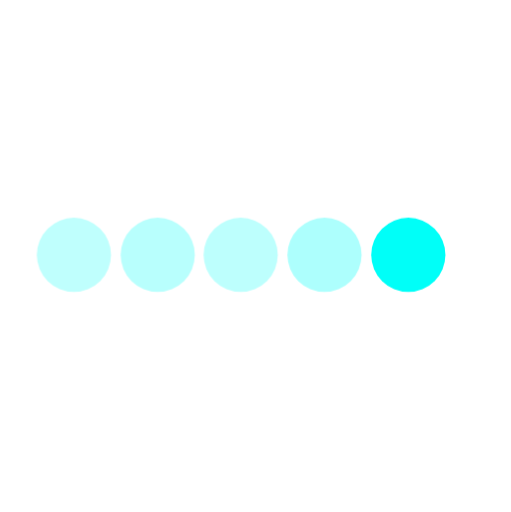
t = 0.00 s
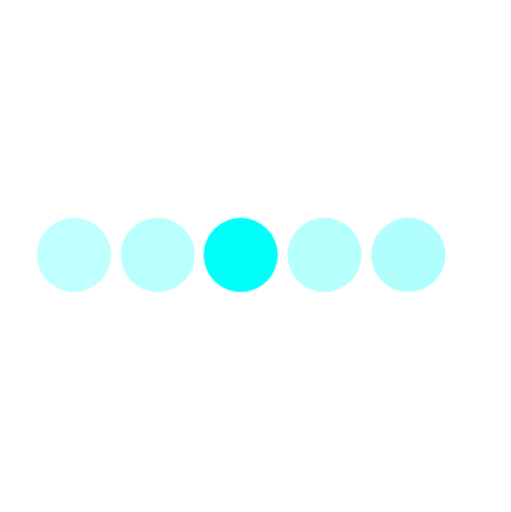
t = 2.00 s
t = 4.00 s: frame unchanged from t = 0.00 s, image omitted
t = 6.00 s: frame unchanged from t = 2.00 s, image omitted
t = 8.00 s: frame unchanged from t = 0.00 s, image omitted
t = 10.00 s: frame unchanged from t = 2.00 s, image omitted

The animated SVG that drew these frames (rendered in a browser with its animation timeline set to each time). Animation: 2 SMIL elements (animate=2); frames cover the first 10.00 s.

<svg xmlns="http://www.w3.org/2000/svg" viewBox="0 0 573 574">
    <animate attributeName="viewbox" dur="15s" begin="0"></animate>
    <defs id="filters"></defs>
    <svg x="0" y="0" id="comp3417.1" viewBox="0 0 573 574"
        style="transform-origin: 270.356px 285.729px; animation-timing-function: linear;"
        name="play;0.8;1666666666666666666666666666666666" class="0">
        <style type="text/css" id="Scircle1953.8">@keyframes circle19538 { 0% {transform-origin:
            363.856px 286.5px; transform: scaleY(1) skewX(0deg) skewY(0deg) scaleX(1) rotateX(0deg)
            rotateY(0deg) rotateZ(0deg) translateY(18px) translateX(243px); fill: rgb(0, 255, 248);
            color: rgb(0, 255, 248); fill-opacity: 0.32; animation-timing-function: linear;} 18.7%
            {transform-origin: 363.856px 286.5px; transform: scaleY(1) skewX(0deg) skewY(0deg)
            scaleX(1) rotateX(0deg) rotateY(0deg) rotateZ(0deg) translateY(18px) translateX(243px);
            fill: rgb(0, 255, 248); color: rgb(0, 255, 248); fill-opacity: 0.32;
            animation-play-state: paused; animation-timing-function: linear;} 20.1%
            {transform-origin: 363.856px 286.5px; transform: scaleY(1) skewX(0deg) skewY(0deg)
            scaleX(1) rotateX(0deg) rotateY(0deg) rotateZ(0deg) translateY(18px) translateX(243px);
            fill: rgb(0, 255, 248); color: rgb(0, 255, 248); fill-opacity: 1; animation-play-state:
            paused; animation-timing-function: linear;} 39.300000000000004% {transform-origin:
            363.856px 286.5px; transform: scaleY(1) skewX(0deg) skewY(0deg) scaleX(1) rotateX(0deg)
            rotateY(0deg) rotateZ(0deg) translateY(18px) translateX(243px); fill: rgb(0, 255, 248);
            color: rgb(0, 255, 248); fill-opacity: 1; animation-play-state: paused;
            animation-timing-function: linear;} 39.800000000000004% {transform-origin: 363.856px
            286.5px; transform: scaleY(1) skewX(0deg) skewY(0deg) scaleX(1) rotateX(0deg)
            rotateY(0deg) rotateZ(0deg) translateY(18px) translateX(243px); fill: rgb(0, 255, 248);
            color: rgb(0, 255, 248); fill-opacity: 0.29; animation-play-state: paused;
            animation-timing-function: linear;}</style>
        <style type="text/css" id="Scircle1180.6">@keyframes circle11806 { 0% {transform-origin:
            269.856px 286.5px; transform: scaleY(1) skewX(0deg) skewY(0deg) scaleX(1) rotateX(0deg)
            rotateY(0deg) rotateZ(0deg) translateY(18px) translateX(149px); fill: rgb(0, 255, 248);
            color: rgb(0, 255, 248); fill-opacity: 0.26; animation-timing-function: linear;} 39.1%
            {transform-origin: 269.856px 286.5px; transform: scaleY(1) skewX(0deg) skewY(0deg)
            scaleX(1) rotateX(0deg) rotateY(0deg) rotateZ(0deg) translateY(18px) translateX(149px);
            fill: rgb(0, 255, 248); color: rgb(0, 255, 248); fill-opacity: 0.26;
            animation-play-state: paused; animation-timing-function: linear;} 40% {transform-origin:
            269.856px 286.5px; transform: scaleY(1) skewX(0deg) skewY(0deg) scaleX(1) rotateX(0deg)
            rotateY(0deg) rotateZ(0deg) translateY(18px) translateX(149px); fill: rgb(0, 255, 248);
            color: rgb(0, 255, 248); fill-opacity: 1; animation-play-state: paused;
            animation-timing-function: linear;} 59% {transform-origin: 269.856px 286.5px; transform:
            scaleY(1) skewX(0deg) skewY(0deg) scaleX(1) rotateX(0deg) rotateY(0deg) rotateZ(0deg)
            translateY(18px) translateX(149px); fill: rgb(0, 255, 248); color: rgb(0, 255, 248);
            fill-opacity: 1; animation-play-state: paused; animation-timing-function: linear;} 59.8%
            {transform-origin: 269.856px 286.5px; transform: scaleY(1) skewX(0deg) skewY(0deg)
            scaleX(1) rotateX(0deg) rotateY(0deg) rotateZ(0deg) translateY(18px) translateX(149px);
            fill: rgb(0, 255, 248); color: rgb(0, 255, 248); fill-opacity: 0.35;
            animation-play-state: paused; animation-timing-function: linear;}</style>
        <style type="text/css" id="Scircle1221.5">@keyframes circle12215 { 0% {transform-origin:
            176.856px 286.5px; transform: scaleY(1) skewX(0deg) skewY(0deg) scaleX(1) rotateX(0deg)
            rotateY(0deg) rotateZ(0deg) translateY(18px) translateX(56px); fill: rgb(0, 255, 248);
            color: rgb(0, 255, 248); fill-opacity: 0.28; animation-timing-function: linear;} 59%
            {transform-origin: 176.856px 286.5px; transform: scaleY(1) skewX(0deg) skewY(0deg)
            scaleX(1) rotateX(0deg) rotateY(0deg) rotateZ(0deg) translateY(18px) translateX(56px);
            fill: rgb(0, 255, 248); color: rgb(0, 255, 248); fill-opacity: 0.28;
            animation-play-state: paused; animation-timing-function: linear;} 60% {transform-origin:
            176.856px 286.5px; transform: scaleY(1) skewX(0deg) skewY(0deg) scaleX(1) rotateX(0deg)
            rotateY(0deg) rotateZ(0deg) translateY(18px) translateX(56px); fill: rgb(0, 255, 248);
            color: rgb(0, 255, 248); fill-opacity: 1; animation-play-state: paused;
            animation-timing-function: linear;} 79.3% {transform-origin: 176.856px 286.5px;
            transform: scaleY(1) skewX(0deg) skewY(0deg) scaleX(1) rotateX(0deg) rotateY(0deg)
            rotateZ(0deg) translateY(18px) translateX(56px); fill: rgb(0, 255, 248); color: rgb(0,
            255, 248); fill-opacity: 1; animation-play-state: paused; animation-timing-function:
            linear;} 79.80000000000001% {transform-origin: 176.856px 286.5px; transform: scaleY(1)
            skewX(0deg) skewY(0deg) scaleX(1) rotateX(0deg) rotateY(0deg) rotateZ(0deg)
            translateY(18px) translateX(56px); fill: rgb(0, 255, 248); color: rgb(0, 255, 248);
            fill-opacity: 0.25; animation-play-state: paused; animation-timing-function: linear;}</style>
        <style type="text/css" id="Scircle2148.3">@keyframes circle21483 { 0% {transform-origin:
            82.856px 286.5px; transform: scaleY(1) skewX(0deg) skewY(0deg) scaleX(1) rotateX(0deg)
            rotateY(0deg) rotateZ(0deg) translateY(18px) translateX(-38px); fill: rgb(0, 255, 248);
            color: rgb(0, 255, 248); fill-opacity: 0.25; animation-timing-function: linear;} 79.3%
            {transform-origin: 82.856px 286.5px; transform: scaleY(1) skewX(0deg) skewY(0deg)
            scaleX(1) rotateX(0deg) rotateY(0deg) rotateZ(0deg) translateY(18px) translateX(-38px);
            fill: rgb(0, 255, 248); color: rgb(0, 255, 248); fill-opacity: 0.25;
            animation-play-state: paused; animation-timing-function: linear;} 80.10000000000001%
            {transform-origin: 82.856px 286.5px; transform: scaleY(1) skewX(0deg) skewY(0deg)
            scaleX(1) rotateX(0deg) rotateY(0deg) rotateZ(0deg) translateY(18px) translateX(-38px);
            fill: rgb(0, 255, 248); color: rgb(0, 255, 248); fill-opacity: 1; animation-play-state:
            paused; animation-timing-function: linear;} 99.6% {transform-origin: 82.856px 286.5px;
            transform: scaleY(1) skewX(0deg) skewY(0deg) scaleX(1) rotateX(0deg) rotateY(0deg)
            rotateZ(0deg) translateY(18px) translateX(-38px); fill: rgb(0, 255, 248); color: rgb(0,
            255, 248); fill-opacity: 1; animation-play-state: paused; animation-timing-function:
            linear;} 99.9% {transform-origin: 82.856px 286.5px; transform: scaleY(1) skewX(0deg)
            skewY(0deg) scaleX(1) rotateX(0deg) rotateY(0deg) rotateZ(0deg) translateY(18px)
            translateX(-38px); fill: rgb(0, 255, 248); color: rgb(0, 255, 248); fill-opacity: 0.29;
            animation-play-state: paused; animation-timing-function: linear;}</style>
        <style type="text/css" id="Scircle2171.7">@keyframes circle21717 { 0% {transform-origin:
            457.856px 286.5px; transform: scaleY(1) skewX(0deg) skewY(0deg) scaleX(1) rotateX(0deg)
            rotateY(0deg) rotateZ(0deg) translateY(18px) translateX(337px); fill: rgb(0, 255, 248);
            color: rgb(0, 255, 248); fill-opacity: 1; animation-timing-function: linear;} 18.9%
            {transform-origin: 457.856px 286.5px; transform: scaleY(1) skewX(0deg) skewY(0deg)
            scaleX(1) rotateX(0deg) rotateY(0deg) rotateZ(0deg) translateY(18px) translateX(337px);
            fill: rgb(0, 255, 248); color: rgb(0, 255, 248); fill-opacity: 1; animation-play-state:
            paused; animation-timing-function: linear;} 19.900000000000002% {transform-origin:
            457.856px 286.5px; transform: scaleY(1) skewX(0deg) skewY(0deg) scaleX(1) rotateX(0deg)
            rotateY(0deg) rotateZ(0deg) translateY(18px) translateX(337px); fill: rgb(0, 255, 248);
            color: rgb(0, 255, 248); fill-opacity: 0.31; animation-play-state: paused;
            animation-timing-function: linear;}</style>
        <animate attributeName="viewbox" dur="0.8" begin="0"
            repeatCount="1666666666666666666666666666666666"></animate>
        <defs></defs>
        <circle cy="267.72907302988204" cx="120.85602407997607" id="circle2171.7"
            r="41.599178746584755"
            style="animation:circle21717 0.8s ease 0s 1666666666666666666666666666666666 normal none;animation-playstate:running;transform-origin: 457.856px 286.5px; transform: scaleY(1) skewX(0deg) skewY(0deg) scaleX(1) rotateX(0deg) rotateY(0deg) rotateZ(0deg) translateY(18px) translateX(337px); fill: rgb(0, 255, 248); color: rgb(0, 255, 248); fill-opacity: 0.31;"
            name="2.98"></circle>
        <circle cy="267.72907302988204" cx="120.85602407997607" id="circle2148.3"
            r="41.599178746584755"
            style="animation:circle21483 0.8s ease 0s 1666666666666666666666666666666666 normal none;animation-playstate:running;transform-origin: 82.856px 286.5px; transform: scaleY(1) skewX(0deg) skewY(0deg) scaleX(1) rotateX(0deg) rotateY(0deg) rotateZ(0deg) translateY(18px) translateX(-38px); fill: rgb(0, 255, 248); color: rgb(0, 255, 248); fill-opacity: 0.29;"
            name="15">TEXT</circle>
        <circle cy="267.72907302988204" cx="120.85602407997607" id="circle1221.5"
            r="41.599178746584755"
            style="animation:circle12215 0.8s ease 0s 1666666666666666666666666666666666 normal none;animation-playstate:running;transform-origin: 176.856px 286.5px; transform: scaleY(1) skewX(0deg) skewY(0deg) scaleX(1) rotateX(0deg) rotateY(0deg) rotateZ(0deg) translateY(18px) translateX(56px); fill: rgb(0, 255, 248); color: rgb(0, 255, 248); fill-opacity: 0.25;"
            name="11.98">TEXT</circle>
        <circle cy="267.72907302988204" cx="120.85602407997607" id="circle1180.6"
            r="41.599178746584755"
            style="animation:circle11806 0.8s ease 0s 1666666666666666666666666666666666 normal none;animation-playstate:running;transform-origin: 269.856px 286.5px; transform: scaleY(1) skewX(0deg) skewY(0deg) scaleX(1) rotateX(0deg) rotateY(0deg) rotateZ(0deg) translateY(18px) translateX(149px); fill: rgb(0, 255, 248); color: rgb(0, 255, 248); fill-opacity: 0.35;"
            name="8.98">TEXT</circle>
        <circle cy="267.72907302988204" cx="120.85602407997607" id="circle1953.8"
            r="41.599178746584755"
            style="animation:circle19538 0.8s ease 0s 1666666666666666666666666666666666 normal none;animation-playstate:running;transform-origin: 363.856px 286.5px; transform: scaleY(1) skewX(0deg) skewY(0deg) scaleX(1) rotateX(0deg) rotateY(0deg) rotateZ(0deg) translateY(18px) translateX(243px); fill: rgb(0, 255, 248); color: rgb(0, 255, 248); fill-opacity: 0.29;"
            name="5.98">TEXT</circle>
    </svg>
</svg>
